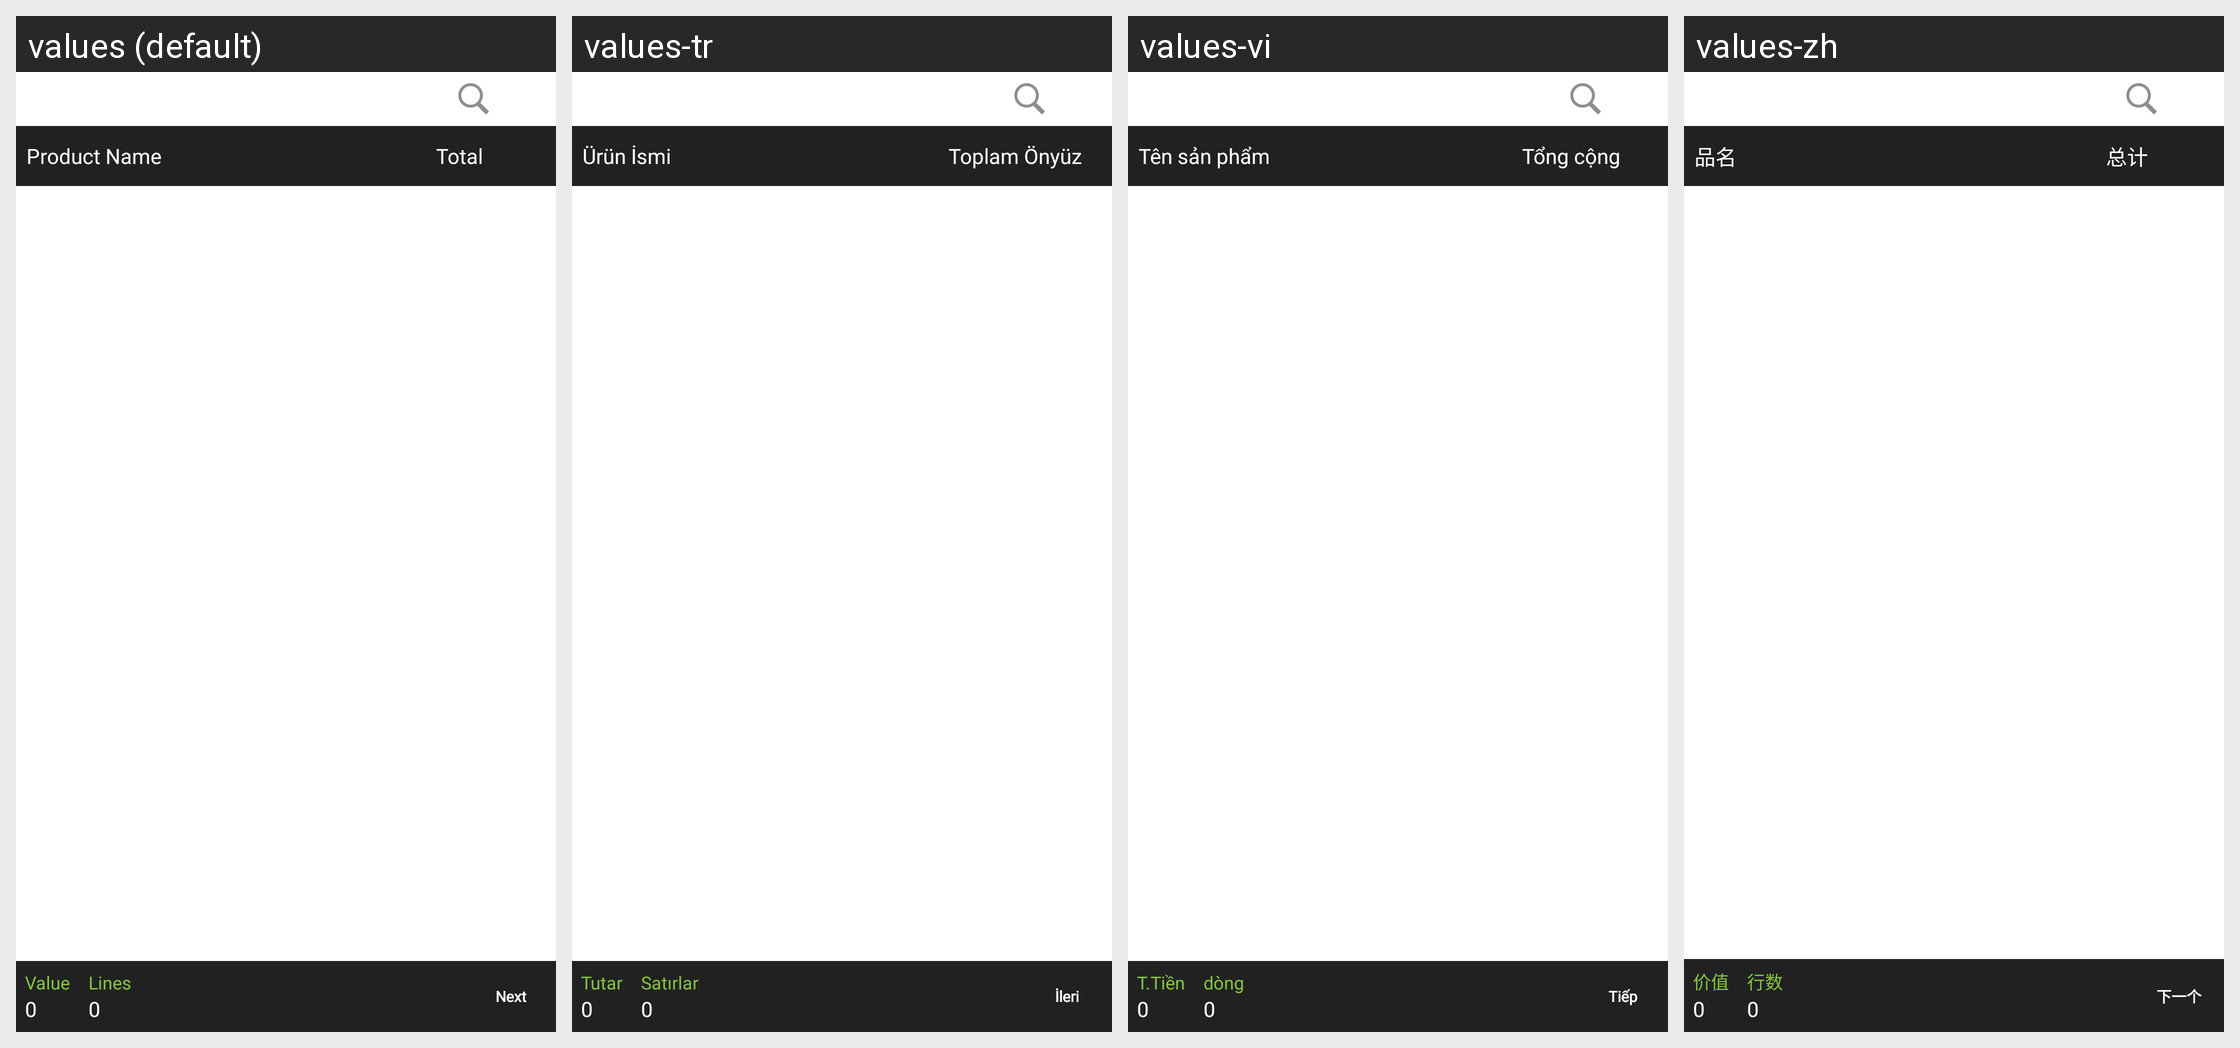

The same Android screen rendered under several of its app's locales, left to right. List the strings drawn on it with the default value and each locale's translation.
Android screen res/layout/fragment_salesreturn_header.xml rendered under 4 locales, left to right: values (default), values-tr, values-vi, values-zh. Device: Nexus 5 (rendered at 1080×1920; each locale shown at half size, 540×960, under a caption strip naming it); theme MVPTheme.Blue.
Other locales in the repository, not shown: values-ar, values-es, values-fr, values-in, values-lo, values-th.
Strings drawn on this screen, with the default value and each locale's value (text and hints the layout hard-codes, and strings that could not be matched under every locale, appear in the picture but are not listed):

product_name
  values: Product Name
  values-tr: Ürün İsmi
  values-vi: Tên sản phẩm
  values-zh: 品名

total
  values: Total
  values-tr: Toplam Önyüz
  values-vi: Tổng cộng
  values-zh: 总计

order_volume
  values: Value
  values-tr: Tutar
  values-vi: T.Tiền
  values-zh: 价值

zero
  values: 0
  values-tr: 0  [not translated; the default value is used]
  values-vi: 0  [not translated; the default value is used]
  values-zh: 0  [not translated; the default value is used]

lines
  values: Lines
  values-tr: Satırlar
  values-vi: dòng
  values-zh: 行数

next
  values: Next
  values-tr: İleri
  values-vi: Tiếp
  values-zh: 下一个
